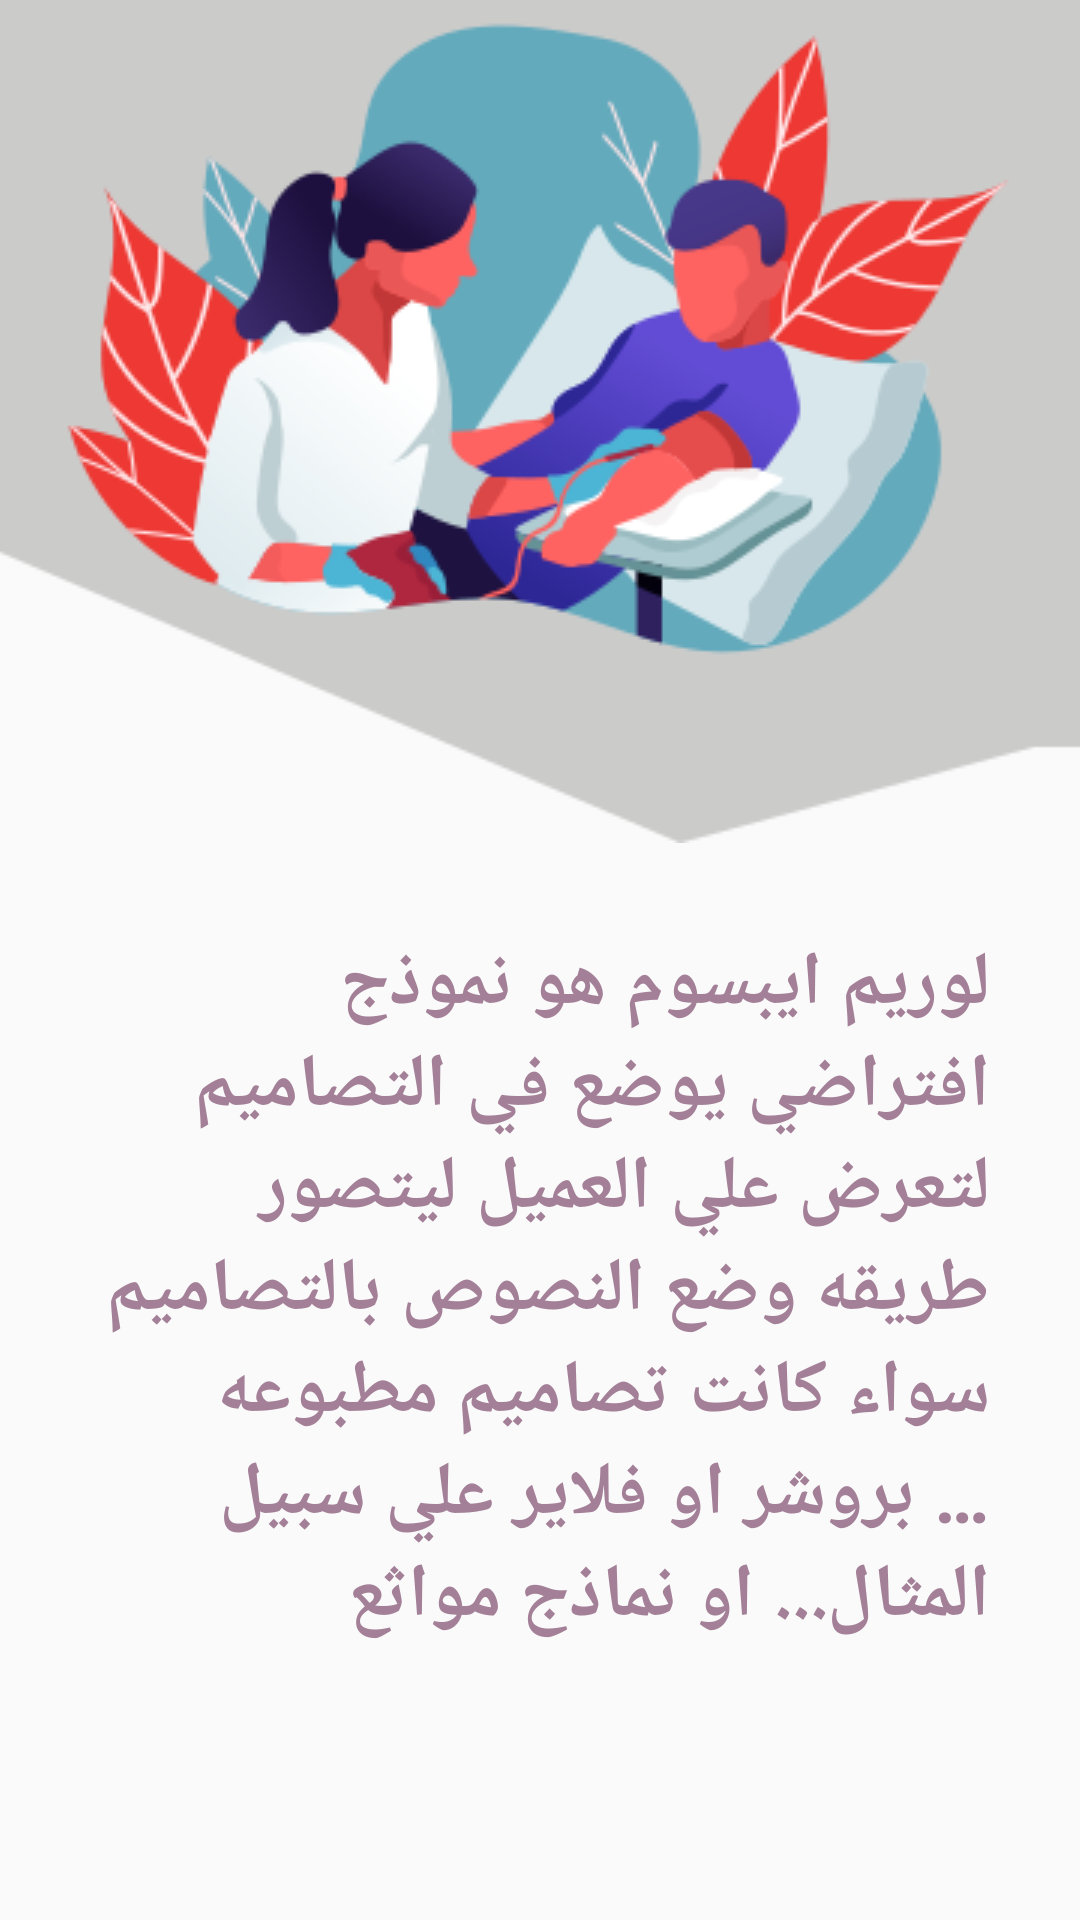

Android layout source for this screen:
<!-- AndroidManifest.xml: application theme AppTheme -->
<!-- res/layout/fragment_slide1.xml -->
<?xml version="1.0" encoding="utf-8"?>
<RelativeLayout
    xmlns:android="http://schemas.android.com/apk/res/android" android:layout_width="match_parent"
    android:layout_height="match_parent">
    <ImageView
        android:id="@+id/fragment_slide1_omg"
        android:layout_width="match_parent"
        android:layout_height="wrap_content"
        android:scaleType="centerCrop"
        android:src="@drawable/onboarding"
        />
    <TextView
        android:layout_width="wrap_content"
        android:layout_height="wrap_content"
        android:text="@string/slider_text"
        android:textColor="@color/slider_txt_color"
        android:textStyle="bold"
        android:textSize="25sp"
        android:layout_below="@+id/fragment_slide1_omg"
        android:padding="30dp"
        />
</RelativeLayout>
<!-- resources referenced by this layout -->
<resources>
  <color name="slider_txt_color">#a48098</color>
  <!-- drawable onboarding: png bitmap (drawable, 43498 bytes) -->
  <string name="slider_text">لوريم ايبسوم هو نموذج افتراضي يوضع في
          التصاميم لتعرض علي العميل ليتصور طريقه وضع
          النصوص بالتصاميم سواء كانت تصاميم مطبوعه …
  بروشر او فلاير علي سبيل المثال... او نماذج مواثع</string>
  <style name="AppTheme" parent="Theme.AppCompat.Light.NoActionBar">
          
          <item name="colorPrimary">@color/colorPrimary</item>
          <item name="colorPrimaryDark">@color/colorPrimaryDark</item>
          <item name="colorAccent">@color/colorAccent</item>
      </style>
  <color name="colorPrimary">#9A0B0B</color>
  <color name="colorPrimaryDark">#772904</color>
  <color name="colorAccent">#D81B60</color>
</resources>
